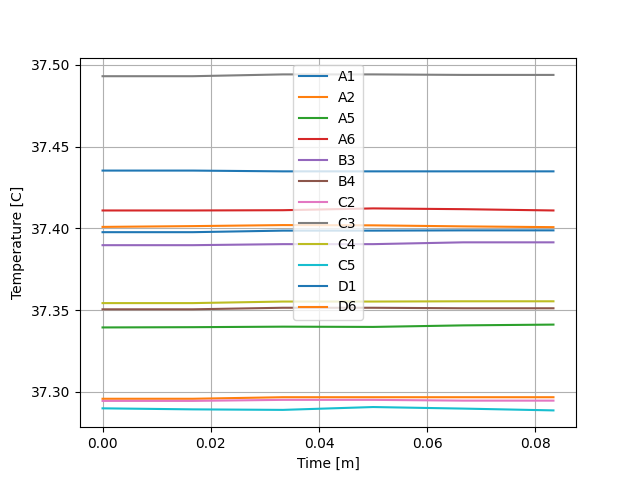

Source data for this figure (header and first rows):
, A1, A2, A5, A6, B3, B4, C2, C3, C4, C5, D1, D6
0, 37.4, 37.3, 37.34, 37.41, 37.39, 37.35, 
37.29, 37.49, 37.35, 37.29, 37.44, 37.4
1, 37.4, 37.3, 37.34, 37.41, 37.39, 37.35, 
37.29, 37.49, 37.35, 37.29, 37.44, 37.4
2, 37.4, 37.3, 37.34, 37.41, 37.39, 37.35, 
37.3, 37.49, 37.36, 37.29, 37.43, 37.4
3, 37.4, 37.3, 37.34, 37.41, 37.39, 37.35, 
37.3, 37.49, 37.36, 37.29, 37.43, 37.4
4, 37.4, 37.3, 37.34, 37.41, 37.39, 37.35, 
37.29, 37.49, 37.36, 37.29, 37.43, 37.4
5, 37.4, 37.3, 37.34, 37.41, 37.39, 37.35, 
37.29, 37.49, 37.36, 37.29, 37.43, 37.4
